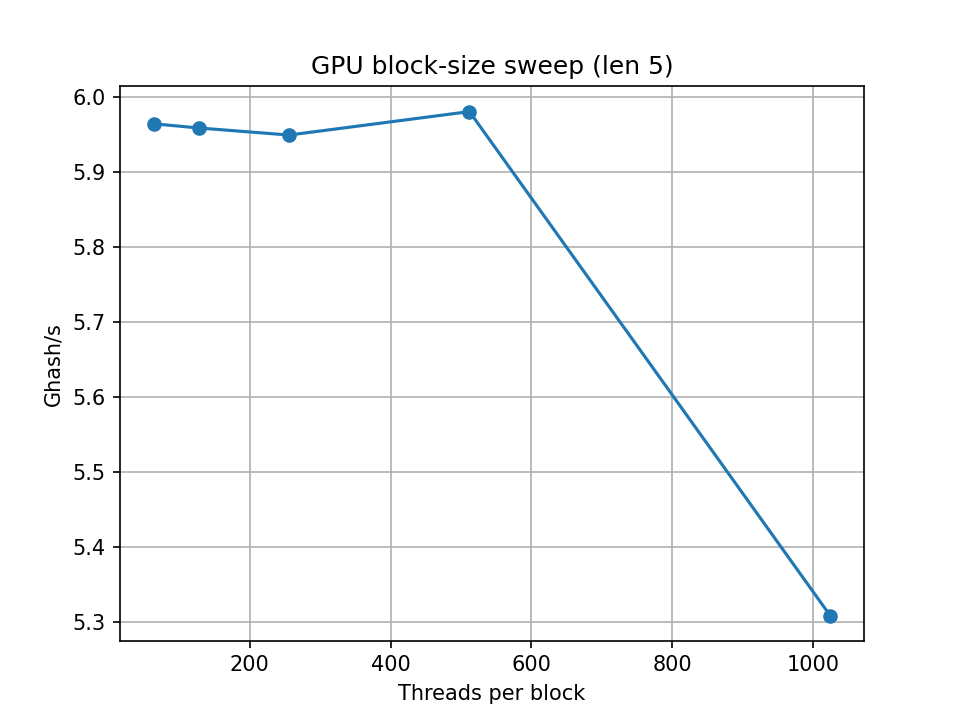

Source data for this figure (header and first rows):
block, ghash
64, 5.964
128, 5.958
256, 5.949
512, 5.98
1024, 5.309
